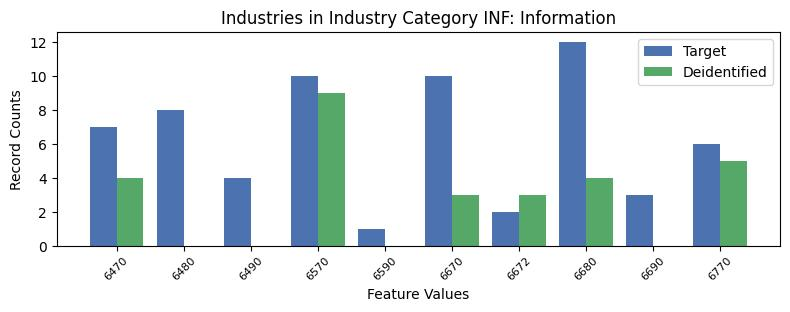

Values plotted in this chart, from the file beside it:
, INDP, count_target, count_deidentified
4, 6470, 7, 4.0
5, 6480, 8, 0.0
8, 6490, 4, 0.0
3, 6570, 10, 9.0
6, 6590, 1, 0.0
1, 6670, 10, 3.0
7, 6672, 2, 3.0
2, 6680, 12, 4.0
0, 6690, 3, 0.0
9, 6770, 6, 5.0
